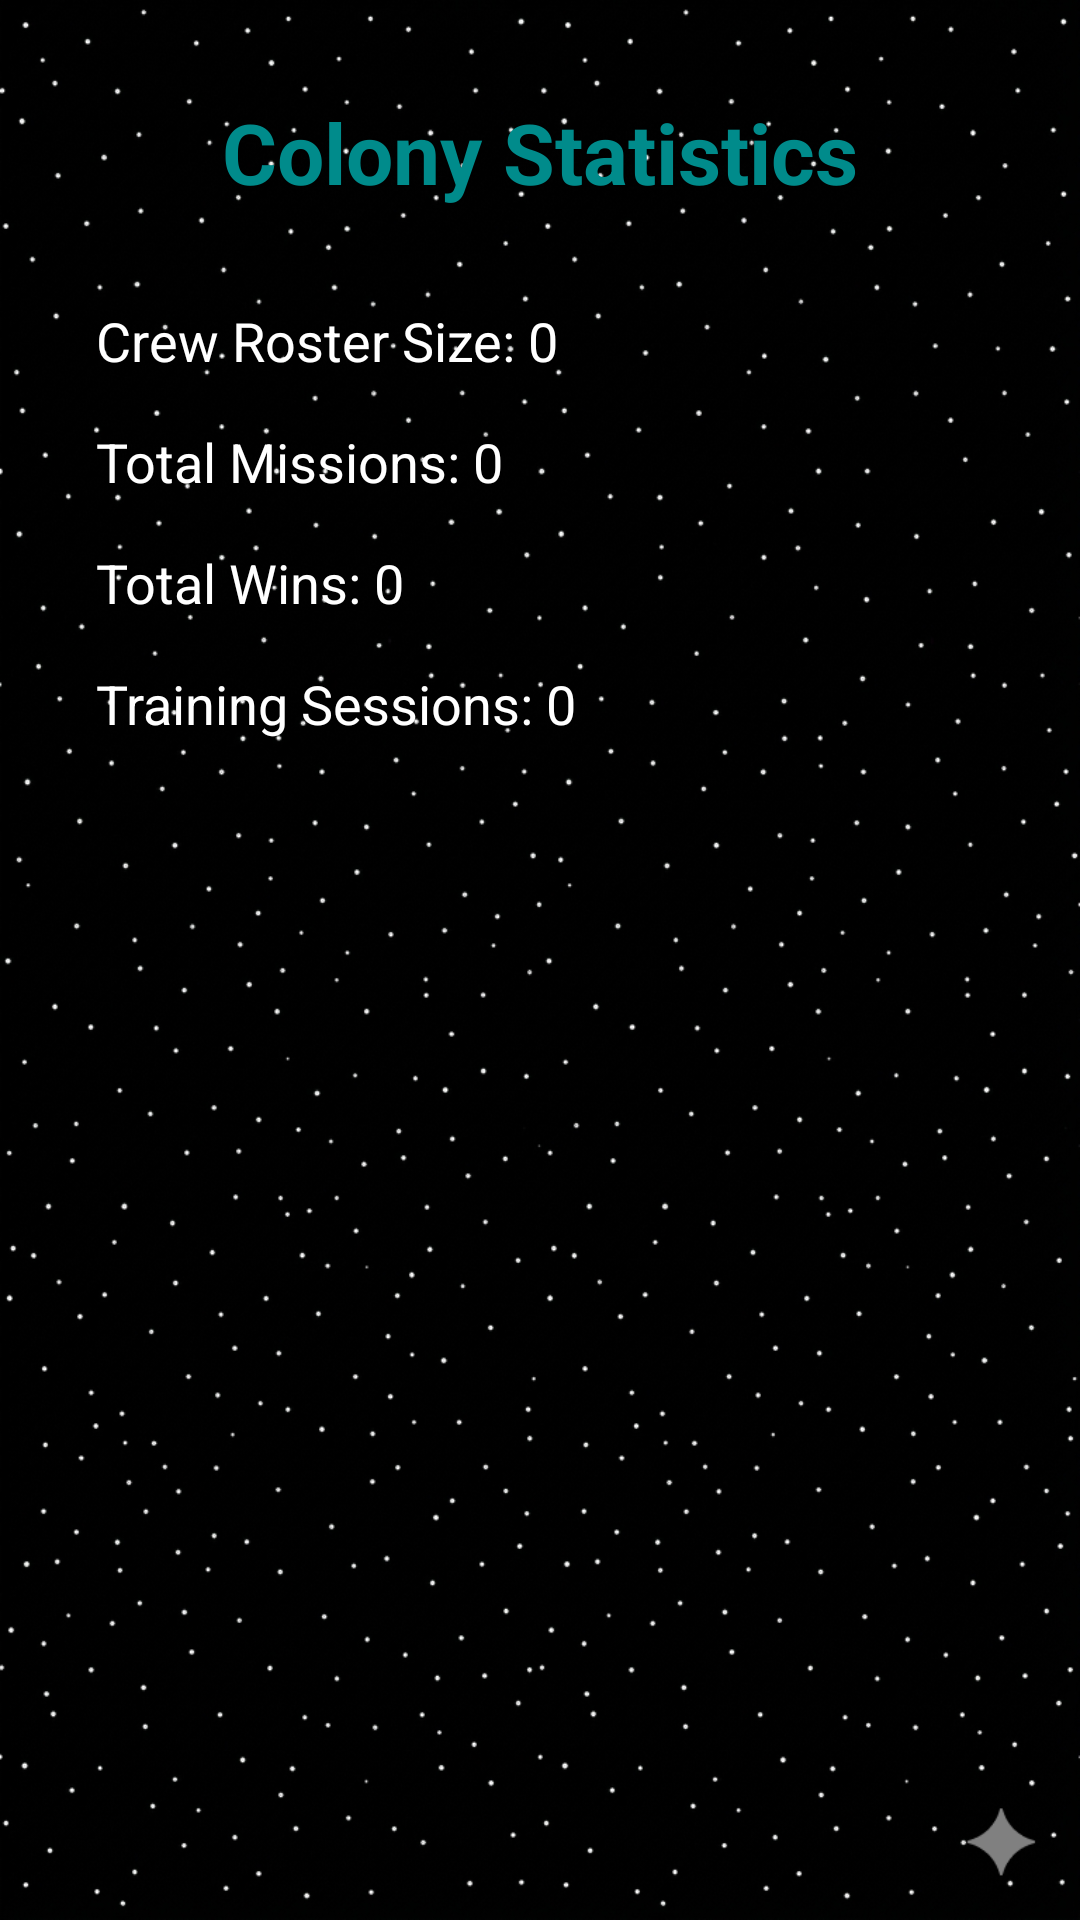

This screen was rendered from an Android layout file. Write that file and the resources it references.
<!-- AndroidManifest.xml: application theme Theme.SCMSimulator -->
<!-- res/layout/activity_statistics.xml -->
<?xml version="1.0" encoding="utf-8"?>
<LinearLayout xmlns:android="http://schemas.android.com/apk/res/android"
    android:layout_width="match_parent"
    android:layout_height="match_parent"
    android:orientation="vertical"
    android:padding="32dp"
    android:gravity="center_horizontal">

    <TextView
        android:layout_width="wrap_content"
        android:layout_height="wrap_content"
        android:text="Colony Statistics"
        android:textColor="#008B8B"
        android:textSize="28sp"
        android:textStyle="bold"
        android:layout_marginBottom="32dp"/>

    <TextView
        android:id="@+id/text_roster_size"
        android:layout_width="match_parent"
        android:layout_height="wrap_content"
        android:textSize="18sp"
        android:layout_marginBottom="16dp"
        android:text="Crew Roster Size: 0"/>

    <TextView
        android:id="@+id/text_total_missions"
        android:layout_width="match_parent"
        android:layout_height="wrap_content"
        android:textSize="18sp"
        android:layout_marginBottom="16dp"
        android:text="Total Missions: 0"/>

    <TextView
        android:id="@+id/text_total_wins"
        android:layout_width="match_parent"
        android:layout_height="wrap_content"
        android:textSize="18sp"
        android:layout_marginBottom="16dp"
        android:text="Total Wins: 0"/>
        
    <TextView
        android:id="@+id/text_total_training"
        android:layout_width="match_parent"
        android:layout_height="wrap_content"
        android:textSize="18sp"
        android:layout_marginBottom="16dp"
        android:text="Training Sessions: 0"/>

</LinearLayout>
<!-- resources referenced by this layout -->
<resources>
  <style name="Theme.SCMSimulator" parent="Theme.MaterialComponents.DayNight.DarkActionBar">
          
          <item name="colorPrimary">#008B8B</item>
          <item name="colorPrimaryVariant">#005B5B</item>
          <item name="colorOnPrimary">#FFFFFF</item>
          
          <item name="colorSecondary">#FF03DAC5</item>
          <item name="colorSecondaryVariant">#FF018786</item>
          <item name="colorOnSecondary">#000000</item>
          
          <item name="android:statusBarColor">?attr/colorPrimaryVariant</item>
          
          <item name="android:windowBackground">@drawable/app_bg</item>
          
          <item name="android:textColor">#FFFFFF</item>
          <item name="android:textColorPrimary">#FFFFFF</item>
          <item name="android:textColorSecondary">#FFFFFF</item>
          
          <item name="android:spinnerStyle">@style/CustomSpinnerStyle</item>
      </style>
  <!-- drawable app_bg: png bitmap (drawable, 863299 bytes) -->
  <style name="CustomSpinnerStyle" parent="Widget.AppCompat.Spinner">
          <item name="android:background">@drawable/bg_spinner</item>
          <item name="android:paddingStart">12dp</item>
          <item name="android:paddingEnd">32dp</item>
          <item name="android:minHeight">48dp</item>
          <item name="android:popupBackground">#1A1A1A</item> 
      </style>
  <!-- drawable bg_spinner (drawable) -->
  <?xml version="1.0" encoding="utf-8"?>
  <layer-list xmlns:android="http://schemas.android.com/apk/res/android">
      
      <item>
          <shape android:shape="rectangle">
              <solid android:color="#000000" />
              <stroke android:width="1dp" android:color="#888888" />
              <corners android:radius="6dp" />
          </shape>
      </item>
      
      <item android:gravity="end|center_vertical" android:right="12dp">
          <vector android:width="18dp" android:height="18dp" android:viewportWidth="24" android:viewportHeight="24">
              <path android:fillColor="#FFFFFF" android:pathData="M7,10 L12,15 L17,10 Z" />
          </vector>
      </item>
  </layer-list>
</resources>
